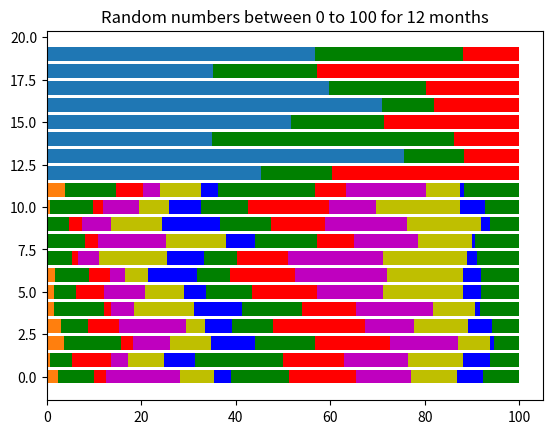

This figure's Python source:
# -*- coding: utf-8 -*-
"""Random numbers using dirichlet

Automatically generated by Colab.

Original file is located at
    https://colab.research.google.com/drive/1TNPiBGtAfhN9mwarpFr1O3BmnRsTpjF5
"""

# This is dirichlet in Python, but most languages support the Dirichlet.
import numpy as np

print(np.random.dirichlet(np.ones(12)) * 100)
sum(np.random.dirichlet(np.ones(12)) * 100)

import matplotlib.pyplot as plt
import numpy as np

rng = np.random.default_rng()

s = rng.dirichlet((10, 5, 3), 20) * 100
k = s.transpose()

plt.barh(range(20), k[0])

plt.barh(range(20), k[1], left=k[0], color="g")

plt.barh(range(20), k[2], left=k[0] + k[1], color="r")

plt.title("Lengths of Strings")

print(k)

# This is Python, but most languages support the Dirichlet.
# To calculate using random number generation, the average revenue per year for months currently billed free
# Currently out of 12 months, various months are randomly billed free
# At a rate of 1 INR, 2 INR ..... what is the revenue per month


# Random number generation

import matplotlib.pyplot as plt
import numpy as np

rng = np.random.default_rng()

s = rng.dirichlet((1, 5, 3, 4, 5, 6, 7, 8, 10, 7, 2, 4), 12) * 100
k = s.transpose()

plt.barh(range(12), k[0])

plt.barh(range(12), k[1], left=k[0], color="g")

plt.barh(range(12), k[2], left=k[0] + k[1], color="r")

plt.barh(range(12), k[3], left=k[0] + k[1] + k[2], color="m")

plt.barh(range(12), k[4], left=k[0] + k[1] + k[2] + k[3], color="y")

plt.barh(range(12), k[5], left=k[0] + k[1] + k[2] + k[3] + k[4], color="b")

plt.barh(range(12), k[6], left=k[0] + k[1] + k[2] + k[3] + k[4] + k[5], color="g")

plt.barh(range(12), k[7], left=k[0] + k[1] + k[2] + k[3] + k[4] + k[5] + k[6], color="r")

plt.barh(range(12), k[8], left=k[0] + k[1] + k[2] + k[3] + k[4] + k[5] + k[6] + k[7], color="m")

plt.barh(
    range(12), k[9], left=k[0] + k[1] + k[2] + k[3] + k[4] + k[5] + k[6] + k[7] + k[8], color="y"
)

plt.barh(
    range(12),
    k[10],
    left=k[0] + k[1] + k[2] + k[3] + k[4] + k[5] + k[6] + k[7] + k[8] + k[9],
    color="b",
)

plt.barh(
    range(12),
    k[11],
    left=k[0] + k[1] + k[2] + k[3] + k[4] + k[5] + k[6] + k[7] + k[8] + k[9] + k[10],
    color="g",
)

plt.title("Random numbers between 0 to 100 for 12 months")

print(k[0], k[1], k[2], k[3], k[4], k[5], k[6], k[7], k[8], k[9], k[10], k[11])

D = np.tile(np.arange(1, 13), (12, 1))
print(D)

# value from the overall summation

result = np.dot(D, k)

print(result)
